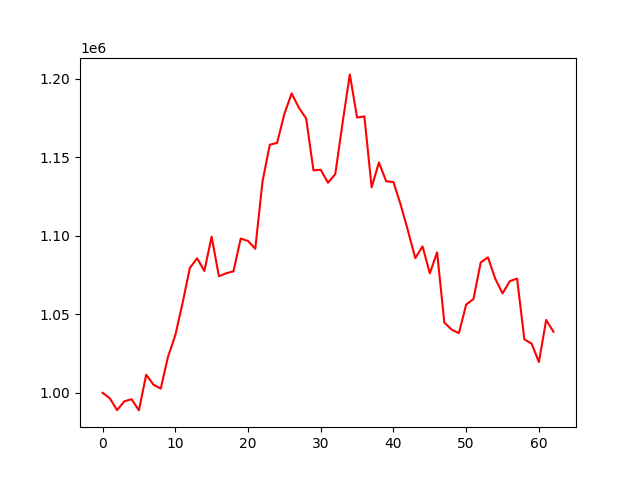

The file beside this chart, header and first rows:
account_value, date, daily_return
1000000, 2021-11-08, 
996502, 2021-11-09, -0.003498
988980, 2021-11-10, -0.007548
994566, 2021-11-11, 0.005648
995904, 2021-11-12, 0.001345
988784, 2021-11-15, -0.007149
1011497, 2021-11-16, 0.02297
1005186, 2021-11-17, -0.00624
1002645, 2021-11-18, -0.002528
1022904, 2021-11-19, 0.0202
1036591, 2021-11-22, 0.01338
1057034, 2021-11-23, 0.01972
1079438, 2021-11-24, 0.02119
1085645, 2021-11-25, 0.005751
1077547, 2021-11-26, -0.00746
1099450, 2021-11-29, 0.02033
1074196, 2021-11-30, -0.02297
1076109, 2021-12-01, 0.001781
1077358, 2021-12-02, 0.001161
1098219, 2021-12-03, 0.01936
1096647, 2021-12-06, -0.001432
1091703, 2021-12-07, -0.004508
1134685, 2021-12-08, 0.03937
1157965, 2021-12-09, 0.02052
1159103, 2021-12-10, 0.0009823
1177510, 2021-12-13, 0.01588
1190608, 2021-12-14, 0.01112
1181460, 2021-12-15, -0.007683
1174703, 2021-12-16, -0.005719
1141615, 2021-12-17, -0.02817
1141997, 2021-12-20, 0.0003342
1133749, 2021-12-21, -0.007222
1139245, 2021-12-22, 0.004848
1171791, 2021-12-23, 0.02857
1202733, 2021-12-24, 0.02641
1175271, 2021-12-27, -0.02283
1175982, 2021-12-28, 0.0006054
1130865, 2021-12-29, -0.03837
1146612, 2021-12-30, 0.01392
1134682, 2021-12-31, -0.0104
1134170, 2022-01-04, -0.0004517
1119631, 2022-01-05, -0.01282
1103116, 2022-01-06, -0.01475
1085777, 2022-01-07, -0.01572
1093206, 2022-01-10, 0.006843
1076069, 2022-01-11, -0.01568
1089387, 2022-01-12, 0.01238
1044708, 2022-01-13, -0.04101
1040210, 2022-01-14, -0.004305
1037978, 2022-01-17, -0.002146
1056200, 2022-01-18, 0.01756
1059656, 2022-01-19, 0.003272
1083027, 2022-01-20, 0.02206
1086235, 2022-01-21, 0.002962
1072581, 2022-01-24, -0.01257
1063291, 2022-01-25, -0.008662
1071082, 2022-01-26, 0.007327
1072740, 2022-01-27, 0.001548
1033988, 2022-01-28, -0.03612
1031302, 2022-02-07, -0.002598
... 3 more rows
